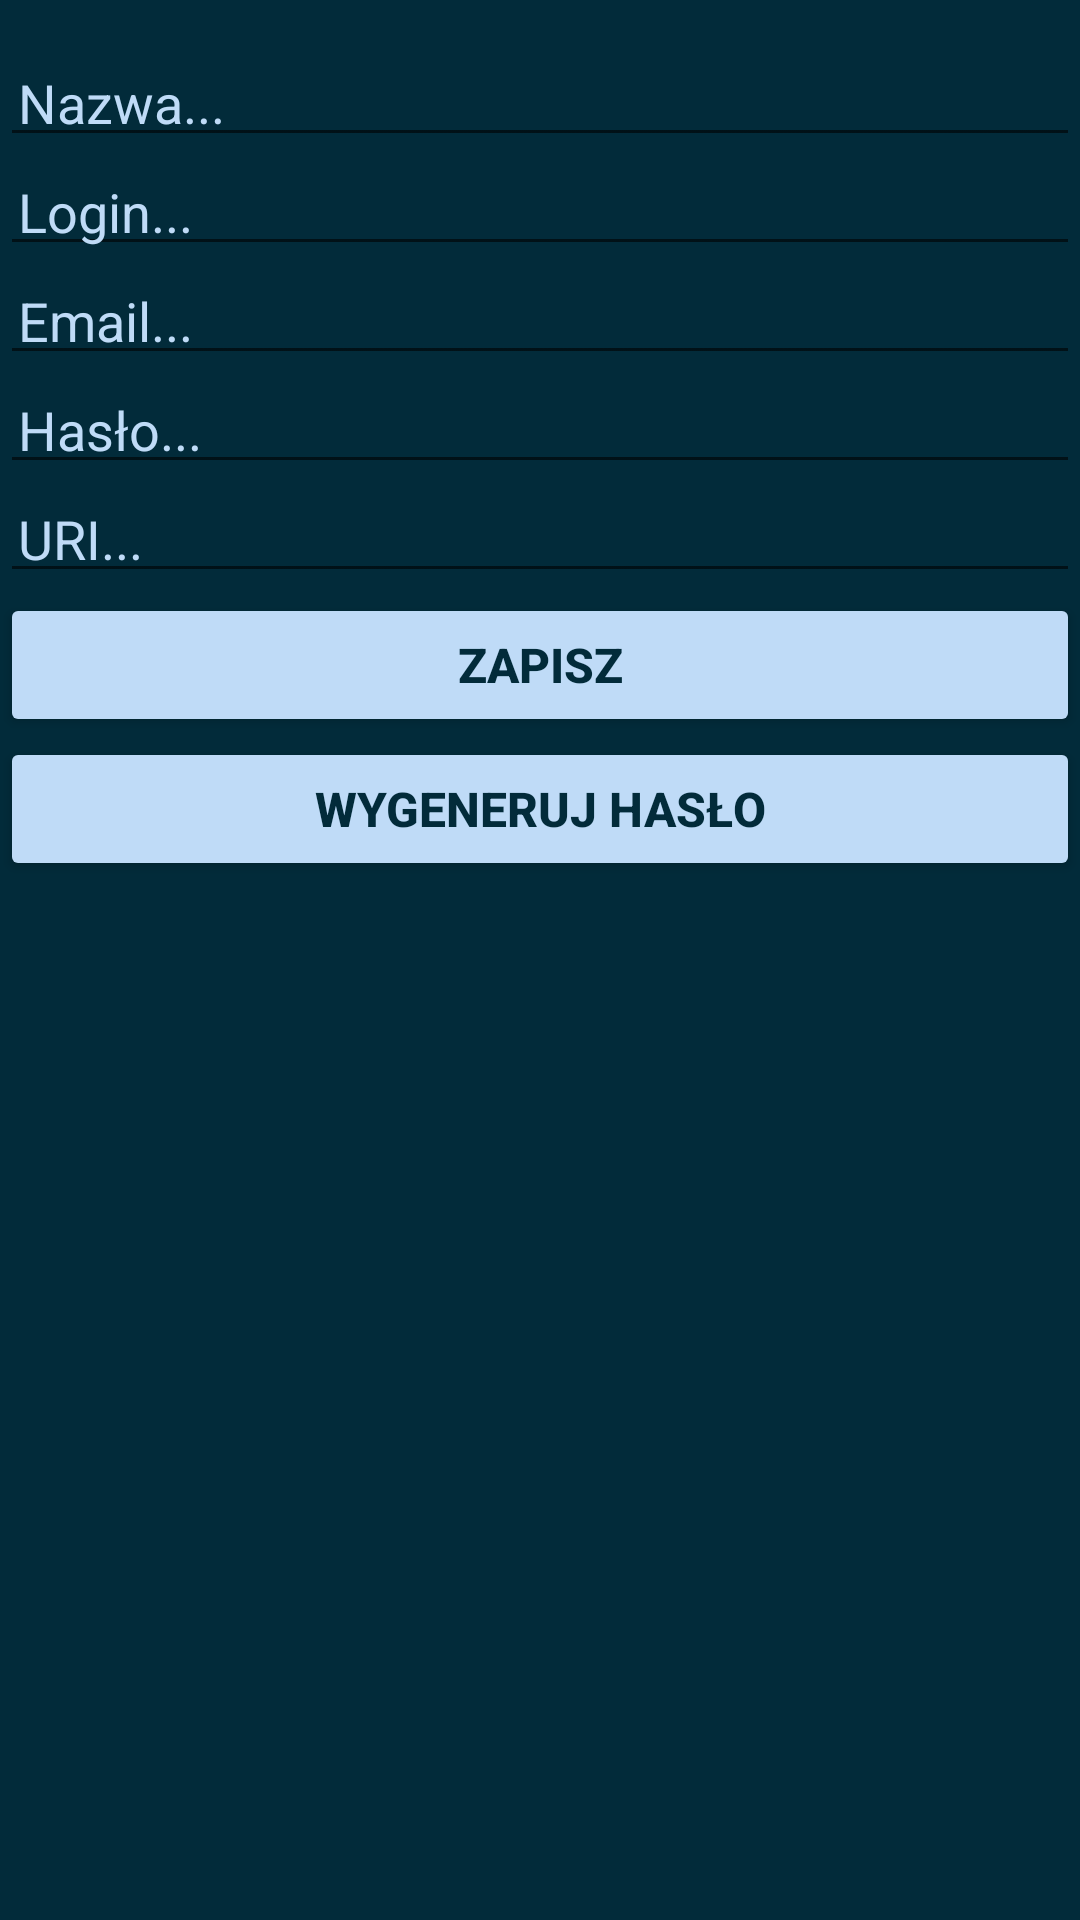

This screen was rendered from an Android layout file. Write that file and the resources it references.
<!-- AndroidManifest.xml: application theme Theme.PasswordManager -->
<!-- res/layout/activity_edit_account.xml -->
<?xml version="1.0" encoding="utf-8"?>
<LinearLayout xmlns:android="http://schemas.android.com/apk/res/android"
    xmlns:app="http://schemas.android.com/apk/res-auto"
    xmlns:tools="http://schemas.android.com/tools"
    android:layout_width="match_parent"
    android:layout_height="match_parent"
    android:orientation="vertical"
    tools:context=".EditAccountActivity"
    android:background="@color/gunmetal">


    <EditText
        android:id="@+id/edit_account_name"
        android:layout_width="match_parent"
        android:layout_height="wrap_content"
        android:layout_marginTop="16dp"

        android:hint="@string/hint_account_name"
        android:inputType="textAutoComplete"
        android:padding="6dp"
        android:textSize="18sp"
        android:textColor="@color/beau_blue"
        android:textColorHint="@color/beau_blue"/>

    <EditText
        android:id="@+id/edit_account_login"
        android:layout_width="match_parent"
        android:layout_height="wrap_content"
        android:hint="@string/hint_account_login"
        android:inputType="textAutoComplete"
        android:padding="6dp"
        android:textSize="18sp"
        android:textColor="@color/beau_blue"
        android:textColorHint="@color/beau_blue"/>

    <EditText
        android:id="@+id/edit_account_email"
        android:layout_width="match_parent"
        android:layout_height="wrap_content"
        android:hint="@string/hint_account_email"
        android:inputType="textEmailAddress"
        android:padding="6dp"
        android:textSize="18sp"
        android:textColor="@color/beau_blue"
        android:textColorHint="@color/beau_blue"/>

    <EditText
        android:id="@+id/edit_account_password"
        android:layout_width="match_parent"
        android:layout_height="wrap_content"
        android:hint="@string/hint_account_password"
        android:inputType="textAutoComplete"
        android:padding="6dp"
        android:textSize="18sp"
        android:textColor="@color/beau_blue"
        android:textColorHint="@color/beau_blue"/>

    <EditText
        android:id="@+id/edit_account_uri"
        android:layout_width="match_parent"
        android:layout_height="wrap_content"
        android:hint="@string/hint_account_uri"
        android:inputType="textAutoComplete"
        android:padding="6dp"
        android:textSize="18sp"
        android:textColor="@color/beau_blue"
        android:textColorHint="@color/beau_blue"
        />

    <Button
        android:id="@+id/button_save"
        android:layout_width="match_parent"
        android:layout_height="wrap_content"
        android:backgroundTint="@color/beau_blue"
        android:text="@string/save"
        android:textSize="16dp"
        android:textStyle="bold"
        app:strokeColor="#BFDBF7"
        android:textColor="@color/gunmetal"
        android:padding="10dp"/>

    <Button
        android:id="@+id/button_generate_password"
        android:layout_width="match_parent"
        android:layout_height="wrap_content"
        android:backgroundTint="@color/beau_blue"
        android:text="@string/generate_password"
        android:textSize="16dp"
        android:textStyle="bold"
        android:textColor="@color/gunmetal"
        android:padding="10dp"/>


</LinearLayout>
<!-- resources referenced by this layout -->
<resources>
  <color name="beau_blue">#BFDBF7</color>
  <color name="gunmetal">#022B3A</color>
  <string name="generate_password">Wygeneruj hasło</string>
  <string name="hint_account_email">Email...</string>
  <string name="hint_account_login">Login...</string>
  <string name="hint_account_name">Nazwa...</string>
  <string name="hint_account_password">Hasło...</string>
  <string name="hint_account_uri">URI...</string>
  <string name="save">Zapisz</string>
  <style name="Theme.PasswordManager" parent="Theme.MaterialComponents.DayNight.DarkActionBar">
          
          <item name="colorPrimary">@color/lavender</item>
          <item name="colorPrimaryVariant">@color/gunmetal</item>
          <item name="colorOnPrimary">@color/gunmetal</item>
          <item name="android:statusBarColor" tools:targetApi="l">?attr/colorPrimaryVariant</item>
          <item name="backgroundColor">@color/beau_blue</item>
          
      </style>
  <color name="lavender">#E1E5F2</color>
</resources>
